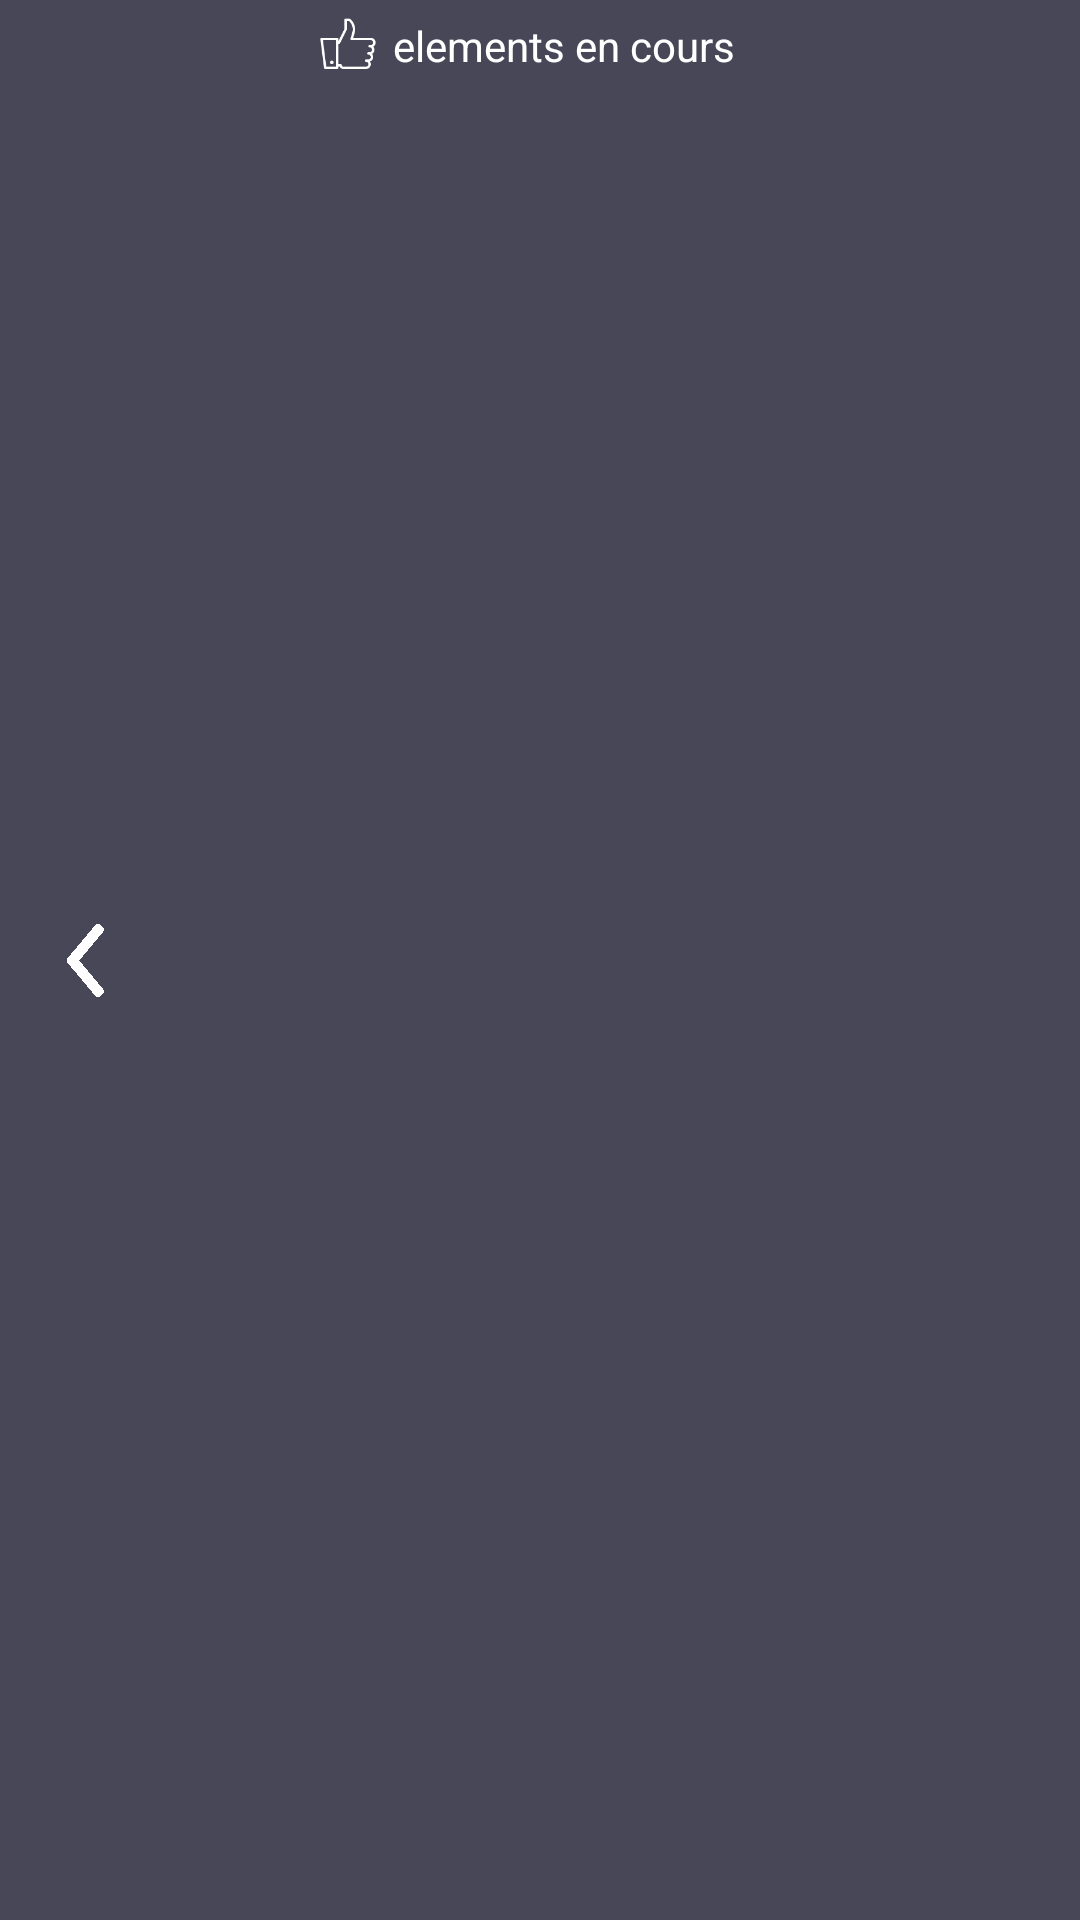

This screen was rendered from an Android layout file. Write that file and the resources it references.
<!-- AndroidManifest.xml: application theme Theme.AIP -->
<!-- res/layout/custom_toolbar_request.xml -->
<?xml version="1.0" encoding="utf-8"?>
<androidx.appcompat.widget.Toolbar xmlns:android="http://schemas.android.com/apk/res/android"
    android:layout_width="match_parent"
    android:layout_height="wrap_content"
    xmlns:app="http://schemas.android.com/apk/res-auto"
    android:background="@color/login_background"
    android:id="@+id/custom_toolbar">

    <androidx.constraintlayout.widget.ConstraintLayout
        android:id="@+id/cl_content_toolbar"
        android:layout_marginVertical="5dp"
        android:layout_width="match_parent"
        android:layout_height="match_parent">

        <androidx.constraintlayout.widget.ConstraintLayout
            android:id="@+id/cl_back_container"
            android:layout_width="wrap_content"
            android:layout_height="wrap_content"
            app:layout_constraintStart_toStartOf="parent"
            app:layout_constraintTop_toTopOf="parent"
            app:layout_constraintBottom_toBottomOf="parent">

            <ImageView
                android:id="@+id/iv_arrow_back"
                android:layout_width="25dp"
                android:layout_height="25dp"
                android:background="@drawable/left_arrow"
                app:layout_constraintStart_toStartOf="parent"
                app:layout_constraintTop_toTopOf="parent"/>


        </androidx.constraintlayout.widget.ConstraintLayout>
        <androidx.constraintlayout.widget.ConstraintLayout
            android:id="@+id/cl_toolbar_center_container"
            android:layout_width="match_parent"
            android:layout_height="wrap_content"
            app:layout_constraintTop_toTopOf="parent"
            app:layout_constraintStart_toStartOf="parent">

            <ImageView
                android:id="@+id/iv_toolbar_center_icon"
                android:layout_width="20dp"
                android:layout_height="20dp"
                android:layout_marginRight="5dp"
                android:background="@drawable/thumb_blanc"
                app:layout_constraintTop_toTopOf="parent"
                app:layout_constraintBottom_toBottomOf="parent"
                app:layout_constraintEnd_toStartOf="@+id/tv_toolbar_center_title"
                />
            <TextView
                android:id="@+id/tv_toolbar_center_title"
                android:layout_width="wrap_content"
                android:layout_height="wrap_content"
                android:text="elements en cours"
                android:textColor="@color/white"
                app:layout_constraintTop_toTopOf="parent"
                app:layout_constraintBottom_toBottomOf="parent"
                app:layout_constraintStart_toStartOf="parent"
                app:layout_constraintEnd_toEndOf="parent"
                />

        </androidx.constraintlayout.widget.ConstraintLayout>
    </androidx.constraintlayout.widget.ConstraintLayout>


</androidx.appcompat.widget.Toolbar>
<!-- resources referenced by this layout -->
<resources>
  <color name="login_background">#484757</color>
  <color name="white">#FFFFFFFF</color>
  <!-- drawable left_arrow: png bitmap (drawable, 7749 bytes) -->
  <!-- drawable thumb_blanc: png bitmap (drawable, 12263 bytes) -->
  <style name="Theme.AIP" parent="Theme.MaterialComponents.DayNight.DarkActionBar">
          
          <item name="colorPrimary">@color/green_main</item>
          <item name="colorPrimaryVariant">@color/green_main</item>
          <item name="colorOnPrimary">@color/white</item>
          
  
          
          <item name="android:statusBarColor">@color/login_background</item>
          
      </style>
</resources>
